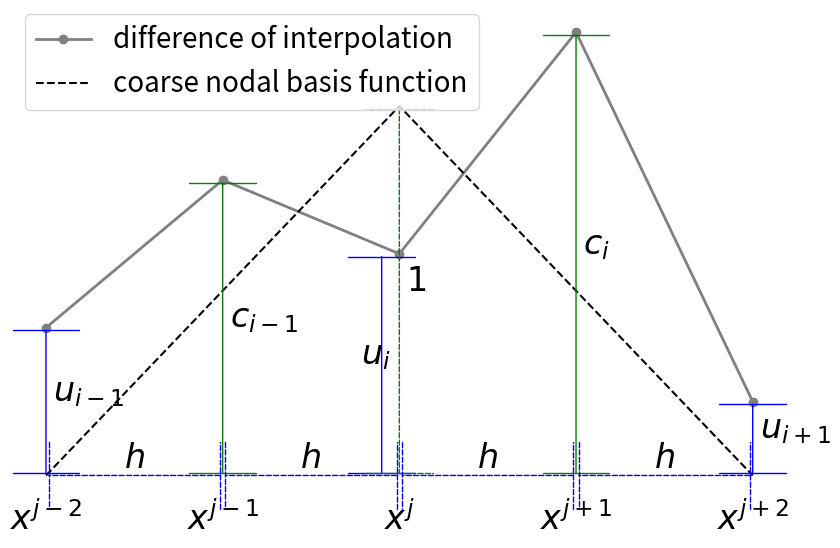

Generate this figure with matplotlib:
import numpy as np
import matplotlib
import matplotlib.pyplot as plt

SMALL_SIZE = 12
MEDIUM_SIZE = 20
BIGGER_SIZE = 20

plt.rc('font', size=24)          # controls default text sizes
plt.rc('axes', titlesize=MEDIUM_SIZE)     # fontsize of the axes title
plt.rc('axes', labelsize=MEDIUM_SIZE)    # fontsize of the x and y labels
plt.rc('xtick', labelsize=24)    # fontsize of the tick labels
plt.rc('ytick', labelsize=MEDIUM_SIZE)    # fontsize of the tick labels
plt.rc('legend', fontsize=BIGGER_SIZE)    # legend fontsize
plt.rc('figure', titlesize=BIGGER_SIZE)  # fontsize of the figure title

coeff = [0.4, 0.8, 0.6, 1.2, 0.2]
phi = [0, 1, 0]
idx1 = [0, 1, 2, 3, 4]
idx2 = [0, 2, 4]



fig, ax1 = plt.subplots(nrows=1, ncols=1, figsize=(9,6))


p1, = ax1.plot(idx1, coeff, color = 'gray', marker = 'o', linestyle='-', linewidth=2, label='difference of interpolation')
p2, = ax1.plot(idx2, phi, color = 'black', linestyle='--', label='coarse nodal basis function')

ax1.annotate('', xy=(0, 0), xytext=(0, coeff[0]), arrowprops=dict(arrowstyle="|-|", color='blue', linewidth = 1))
ax1.annotate('$u_{i-1}$', xy=(0, 0.5*(coeff[0])), xycoords='data', xytext=(5, 0), textcoords='offset points')
ax1.annotate('', xy=(2 - 0.1, 0), xytext=(2 - 0.1, coeff[2]), arrowprops=dict(arrowstyle="|-|", color='blue', linewidth = 1))
ax1.annotate('$u_{i}$', xy=(2-0.1, 0.5*(coeff[2])), xycoords='data', xytext=(-15, 0), textcoords='offset points')
ax1.annotate('', xy=(4, 0), xytext=(4, coeff[4]), arrowprops=dict(arrowstyle="|-|", color='blue', linewidth = 1))
ax1.annotate('$u_{i+1}$', xy=(4, 0.5*(coeff[4])), xycoords='data', xytext=(5, 0), textcoords='offset points')

ax1.annotate('', xy=(1, 0), xytext=(1, coeff[1]), arrowprops=dict(arrowstyle="|-|", color='green', linewidth = 1))
ax1.annotate('$c_{i-1}$', xy=(1, 0.5*(coeff[1])), xycoords='data', xytext=(5, 0), textcoords='offset points')
ax1.annotate('', xy=(3, 0), xytext=(3, coeff[3]), arrowprops=dict(arrowstyle="|-|", color='green', linewidth = 1))
ax1.annotate('$c_i$', xy=(3, 0.5*(coeff[3])), xycoords='data', xytext=(5, 0), textcoords='offset points')
ax1.annotate('', xy=(2, 0), xytext=(2, 1), arrowprops=dict(arrowstyle="|-|", color='green', linewidth = 1, ls='--'))
ax1.annotate('$1$', xy=(2, 0.5), xycoords='data', xytext=(5, 0), textcoords='offset points')

ax1.annotate('', xy=(0, 0), xytext=(1, 0), arrowprops=dict(arrowstyle="|-|", color='blue', linewidth = 1, ls='--'))
ax1.annotate('$h$', xy=(0.4, 0.02), xycoords='data', xytext=(5, 0), textcoords='offset points')
ax1.annotate('', xy=(1, 0), xytext=(2, 0), arrowprops=dict(arrowstyle="|-|", color='blue', linewidth = 1, ls='--'))
ax1.annotate('$h$', xy=(1.4, 0.02), xycoords='data', xytext=(5, 0), textcoords='offset points')
ax1.annotate('', xy=(2, 0), xytext=(3, 0), arrowprops=dict(arrowstyle="|-|", color='blue', linewidth = 1, ls='--'))
ax1.annotate('$h$', xy=(2.4, 0.02), xycoords='data', xytext=(5, 0), textcoords='offset points')
ax1.annotate('', xy=(3, 0), xytext=(4, 0), arrowprops=dict(arrowstyle="|-|", color='blue', linewidth = 1, ls='--'))
ax1.annotate('$h$', xy=(3.4, 0.02), xycoords='data', xytext=(5, 0), textcoords='offset points')

# ax1.annotate(r'Coefficient', xy=(1, 0.2+0.5*(coeff[1])), xytext=(60,25), 
#          textcoords='offset points', ha='center', va='bottom',color='blue',
#          bbox=dict(boxstyle='round,pad=0.2', fc='yellow', alpha=0.3),
#          arrowprops=dict(arrowstyle='->', linestyle = '-', connectionstyle='arc3,rad=-0.3', 
#                             color='g'))

# ax1.annotate(r'Coefficient', xy=(3, 0.5), xytext=(60,25), 
#          textcoords='offset points', ha='center', va='bottom',color='blue',
#          bbox=dict(boxstyle='round,pad=0.2', fc='yellow', alpha=0.3),
#          arrowprops=dict(arrowstyle='->', linestyle = '-', connectionstyle='arc3,rad=0.3', 
#                             color='g'))
ax1.get_yaxis().set_visible(False)


# ax1.annotate('', xy=(0, qu[0]), xytext=(0, after_correction[0]), arrowprops=dict(arrowstyle="<|-", color='blue', mutation_scale=15, linewidth = 2))
# ax1.annotate('', xy=(2, qu[2]), xytext=(2, after_correction[1]), arrowprops=dict(arrowstyle="<|-", color='blue', mutation_scale=15))
# ax1.annotate('', xy=(4, qu[4]), xytext=(4, after_correction[2]), arrowprops=dict(arrowstyle="<|-", color='blue', mutation_scale=15))

# ax1.annotate(r'Add Correction', xy=(0, 0.5*(qu[0] + after_correction[0])), xytext=(60,10), 
#          textcoords='offset points', ha='center', va='bottom',color='blue',
#          bbox=dict(boxstyle='round,pad=0.2', fc='yellow', alpha=0.3),
#          arrowprops=dict(arrowstyle='->', linestyle = '-', connectionstyle='arc3,rad=-0.3', 
#                             color='b'))
# ax1.annotate(r'Add Correction', xy=(2, 0.5*(qu[2] + after_correction[1])), xytext=(-80,15), 
#          textcoords='offset points', ha='center', va='bottom',color='blue',
#          bbox=dict(boxstyle='round,pad=0.2', fc='yellow', alpha=0.3),
#          arrowprops=dict(arrowstyle='->', linestyle = '-', connectionstyle='arc3,rad=-0.3', 
#                             color='b'))

# ax1.annotate(r'Add Correction', xy=(4, 0.5*(qu[4] + after_correction[2])), xytext=(-80,15), 
#          textcoords='offset points', ha='center', va='bottom',color='blue',
#          bbox=dict(boxstyle='round,pad=0.2', fc='yellow', alpha=0.3),
#          arrowprops=dict(arrowstyle='->', linestyle = '-', connectionstyle='arc3,rad=-0.3', 
#                             color='b'))

ax1.set_xticks(idx1)
ax1.set_xticklabels(['$x^{j-2}$', '$x^{j-1}$','$x^{j}$','$x^{j+1}$','$x^{j+2}$',])
ax1.tick_params(axis=u'both', which=u'both',length=0)
#ax1.set_xlabel("x")
#ax1.set_ylabel("y")
#ax1.legend(tuple([p1, p2, p3]), ['$Q_2u$ (Original Data)', 'Linear Interpolation', '$Q_1u$'])
ax1.legend(loc='upper left', bbox_to_anchor= (0, 1.02))
plt.tight_layout()
plt.box(False)
plt.savefig('load_vector_md.pdf', bbox_inches='tight')

